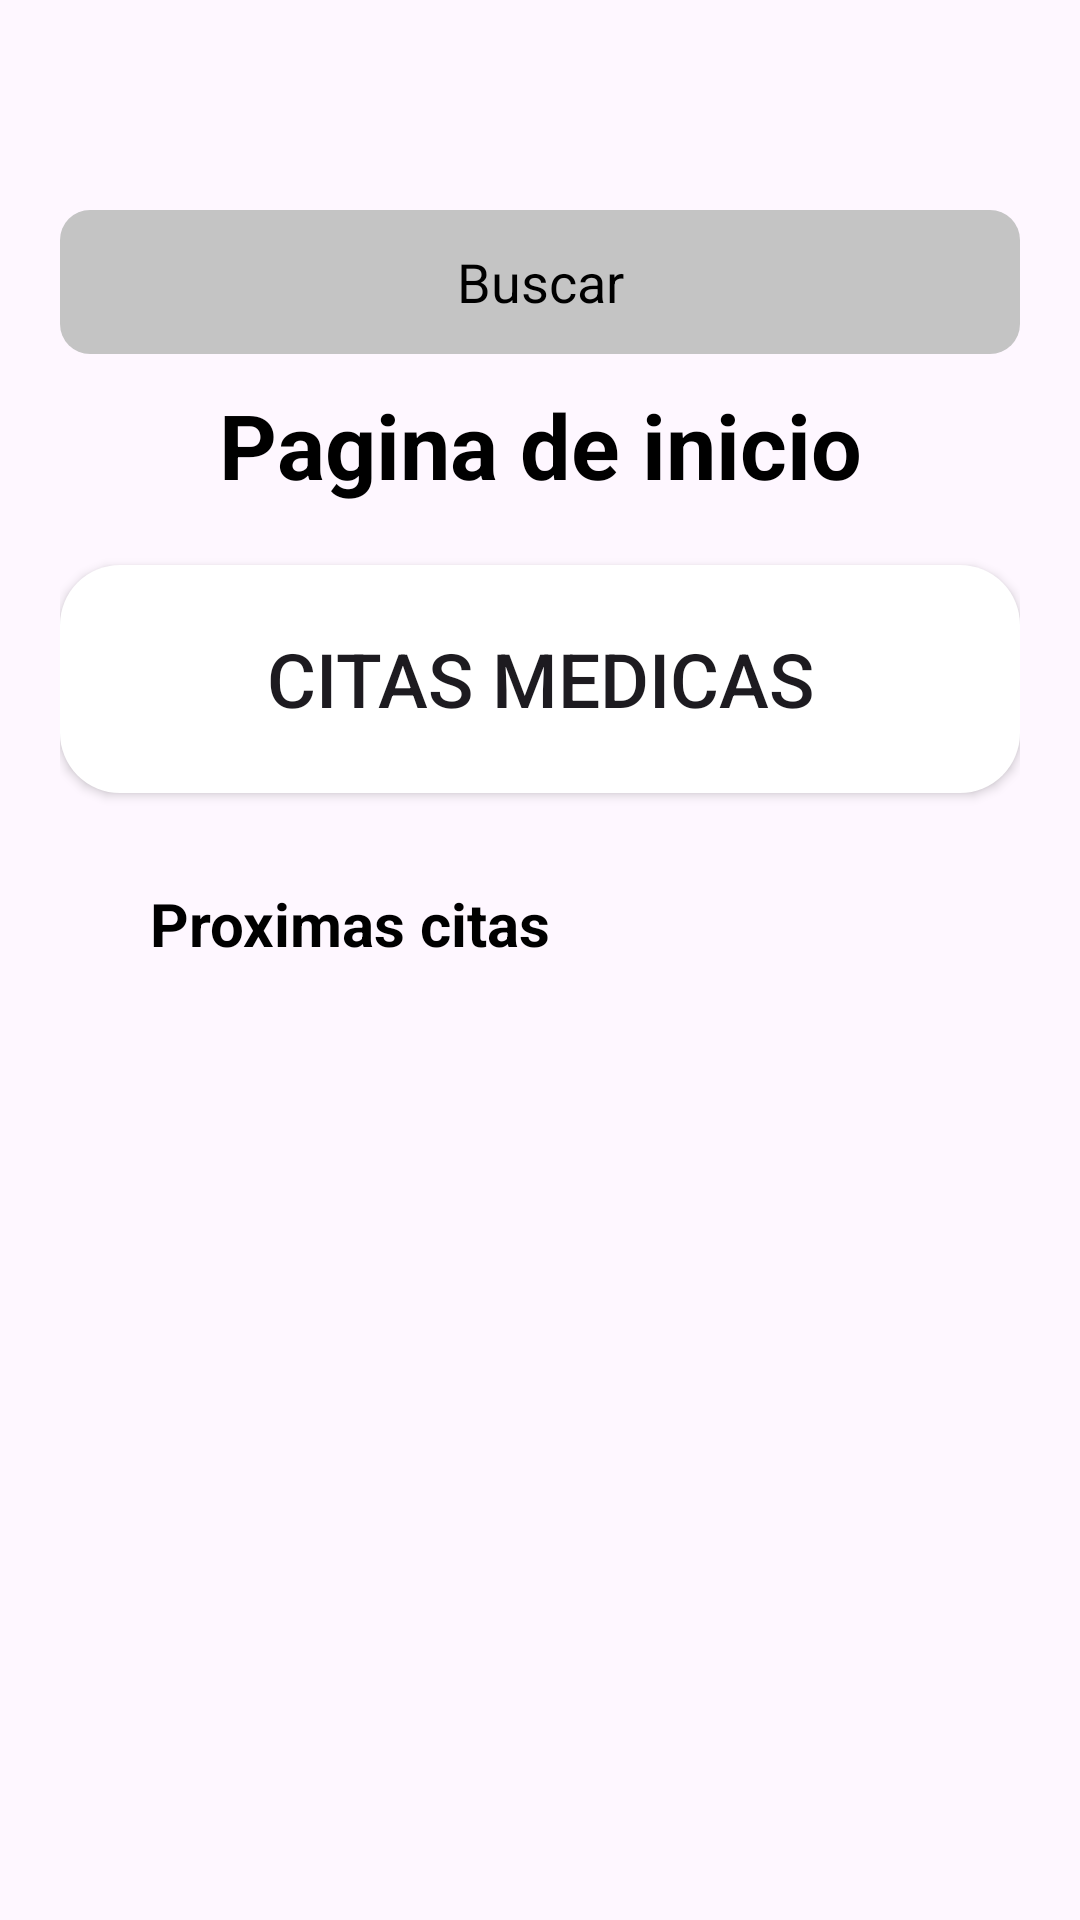

Here is an Android app screen rendered from its layout file. Give the layout XML and the strings, colors and styles it references.
<!-- AndroidManifest.xml: application theme Theme.Unimed -->
<!-- res/layout/fragment_home.xml -->
<?xml version="1.0" encoding="utf-8"?>
<LinearLayout xmlns:android="http://schemas.android.com/apk/res/android"
    xmlns:app="http://schemas.android.com/apk/res-auto"
    xmlns:tools="http://schemas.android.com/tools"
    android:layout_width="match_parent"
    android:layout_height="match_parent"
    android:orientation="vertical"
    tools:context=".ui.home.HomeFragment" >




    <LinearLayout
        android:layout_width="match_parent"
        android:layout_height="match_parent"
        android:layout_marginTop="50dp"
        android:padding="20dp"
        android:orientation="vertical">

        <EditText
            android:id="@+id/editTextText"
            android:layout_width="match_parent"
            android:layout_height="wrap_content"
            android:ems="10"
            android:inputType="text"
            android:minHeight="48dp"
            android:gravity="center"
            android:background="@drawable/searchboox"
            android:layout_marginBottom="10dp"
            android:textColor="@color/black"
            android:textColorHint="@color/black"
            android:hint="Buscar" />
        <TextView
            android:id="@+id/textView4"
            android:layout_width="match_parent"
            android:layout_height="wrap_content"
            android:textSize="30dp"
            android:textStyle="bold"
            android:gravity="center"
            android:textColor="@color/black"
            android:text="Pagina de inicio" />

        <Button
            android:id="@+id/citasmedicasBTN"
            android:layout_width="match_parent"
            android:layout_height="wrap_content"
            android:background="@drawable/roundboxedittext"
            android:minHeight="76dp"
            android:layout_marginTop="20dp"
            android:textSize="25dp"
            android:text="Citas Medicas" />

        <TextView
            android:id="@+id/textView5"
            android:layout_width="match_parent"
            android:layout_height="wrap_content"
            android:layout_marginLeft="30dp"
            android:layout_marginTop="30dp"
            android:text="Proximas citas"
            android:textColor="@color/black"
            android:textSize="20dp"
            android:textStyle="bold" />

        <LinearLayout
            android:layout_width="match_parent"
            android:layout_height="wrap_content"
            android:orientation="horizontal"

            >

            <LinearLayout
                android:id="@+id/fechaLayoutv"
                android:layout_width="wrap_content"
                android:layout_height="wrap_content"
                android:layout_marginLeft="50dp"
                android:layout_weight="1"
                android:orientation="vertical">


            </LinearLayout>

            <LinearLayout
                android:id="@+id/horaLayoutv"
                android:layout_width="wrap_content"
                android:layout_height="wrap_content"
                android:layout_marginLeft="20dp"
                android:layout_marginRight="50dp"
                android:layout_weight="1"

                android:orientation="vertical">


            </LinearLayout>


        </LinearLayout>




    </LinearLayout>

</LinearLayout>
<!-- resources referenced by this layout -->
<resources>
  <color name="black">#FF000000</color>
  <!-- drawable roundboxedittext (drawable) -->
  <?xml version="1.0" encoding="utf-8"?>
  
  <shape xmlns:android="http://schemas.android.com/apk/res/android">
      <solid android:color="#FFFFFF" /> 
      <corners android:radius="20dp" /> 
  </shape>
  <!-- drawable searchboox (drawable) -->
  <?xml version="1.0" encoding="utf-8"?>
  
  <shape xmlns:android="http://schemas.android.com/apk/res/android">
      <solid android:color="#C4C4C4" /> 
      <corners android:radius="10dp"
          /> 
  </shape>
  <style name="Theme.Unimed" parent="Theme.Material3.Light.NoActionBar">
          
          <item name="colorPrimary">@color/purple_500</item>
          <item name="colorPrimaryVariant">@color/purple_700</item>
          <item name="colorOnPrimary">@color/white</item>
          
          <item name="colorSecondary">@color/teal_200</item>
          <item name="colorSecondaryVariant">@color/teal_700</item>
          <item name="colorOnSecondary">@color/black</item>
          
          <item name="android:statusBarColor">?attr/colorPrimaryVariant</item>
          
      </style>
  <color name="purple_500">#01A28C</color>
  <color name="purple_700">#01A28C</color>
  <color name="white">#FFFFFFFF</color>
  <color name="teal_200">#FF03DAC5</color>
  <color name="teal_700">#FF018786</color>
</resources>
